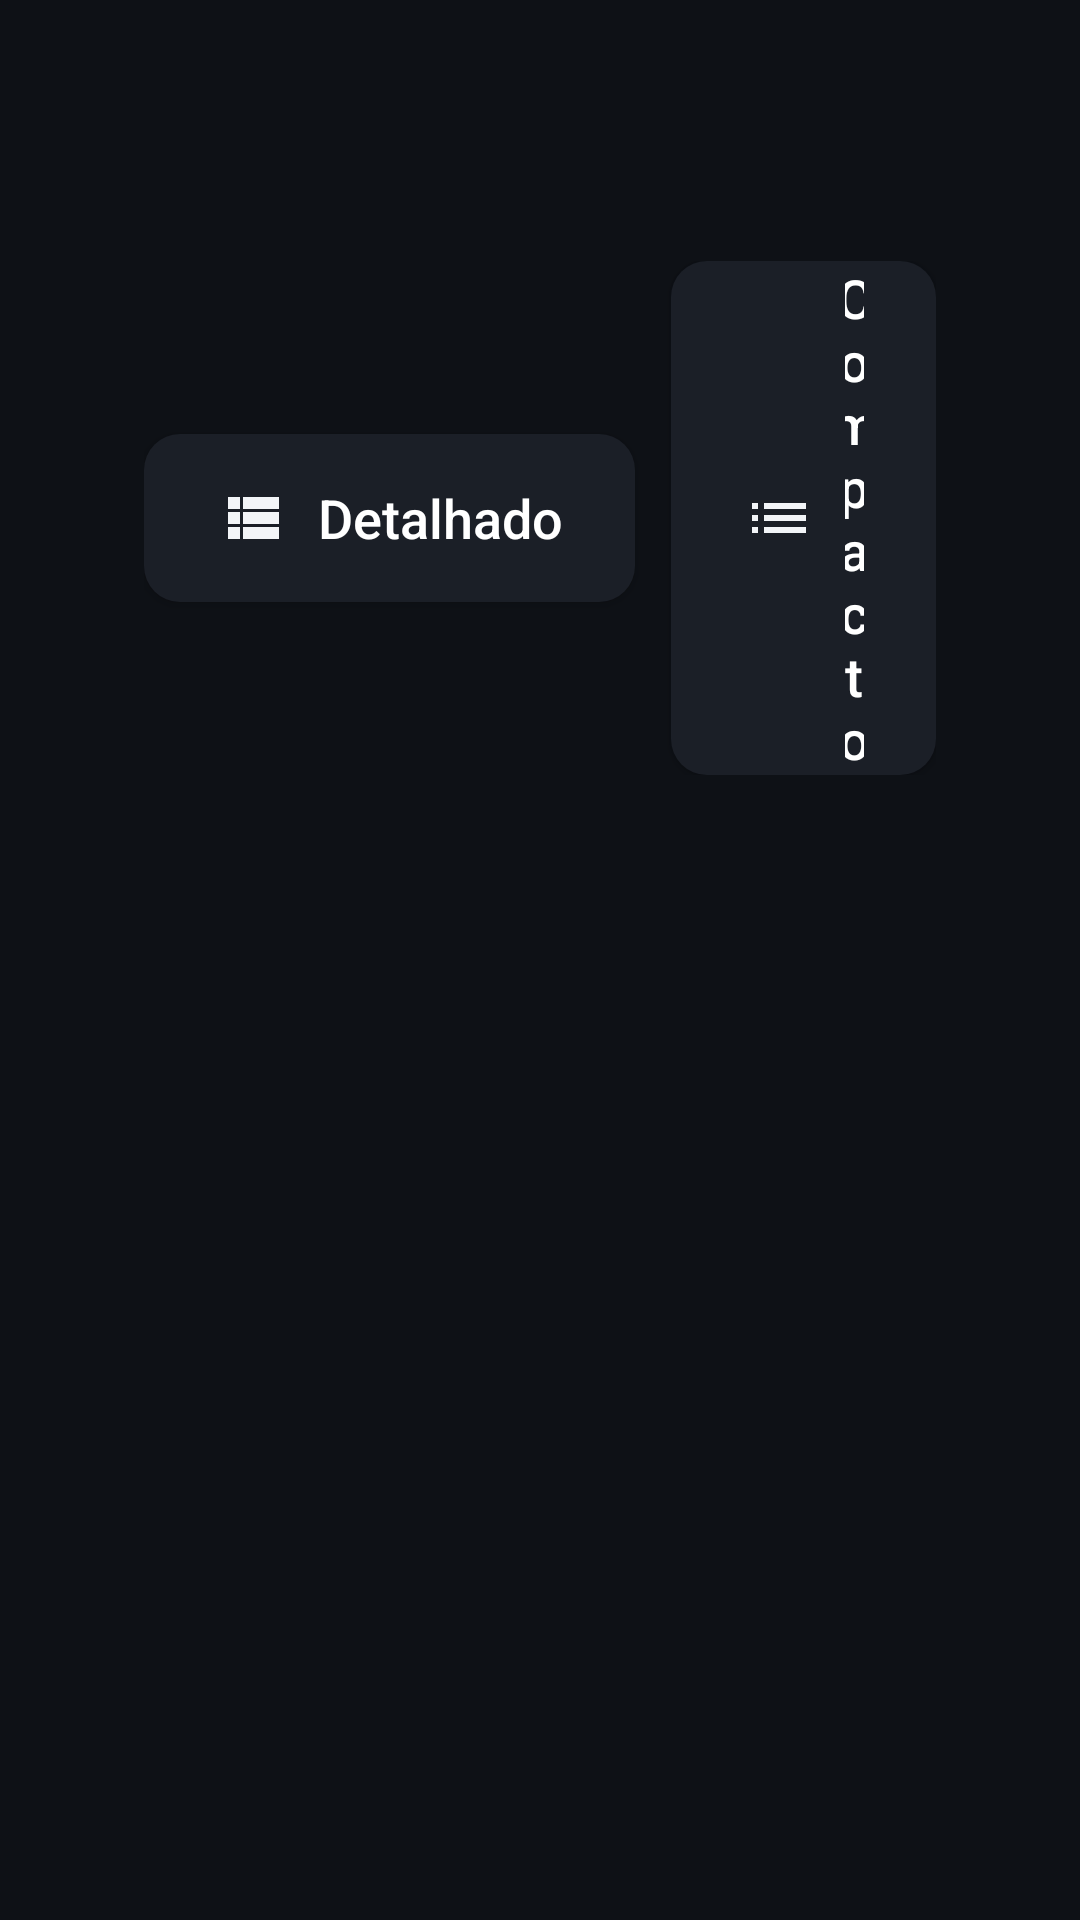

Android layout source for this screen:
<!-- AndroidManifest.xml: application theme Theme.Explorer -->
<!-- res/layout/activity_browser.xml -->
<?xml version="1.0" encoding="utf-8"?>
<FrameLayout xmlns:android="http://schemas.android.com/apk/res/android"
    android:layout_width="match_parent"
    android:layout_height="match_parent"
    android:background="@color/bg_app">

    <LinearLayout
        android:layout_width="match_parent"
        android:layout_height="match_parent"
        android:orientation="vertical"
        android:paddingStart="48dp"
        android:paddingTop="32dp"
        android:paddingEnd="48dp"
        android:paddingBottom="24dp">

    <TextView
        android:id="@+id/tvTitle"
        android:layout_width="match_parent"
        android:layout_height="wrap_content"
        android:ellipsize="middle"
        android:singleLine="true"
        android:textColor="@color/accent"
        android:textSize="26sp"
        android:textStyle="bold" />

    <LinearLayout
        android:layout_width="match_parent"
        android:layout_height="wrap_content"
        android:layout_marginTop="20dp"
        android:gravity="center_vertical"
        android:orientation="horizontal">

        <Button
            android:id="@+id/btnDetalhado"
            style="@style/Button.Explorer"
            android:layout_width="wrap_content"
            android:layout_height="wrap_content"
            android:background="@drawable/bg_seg_button"
            android:drawableStart="@drawable/ic_list_detail"
            android:drawablePadding="10dp"
            android:drawableTint="@color/selector_seg_text"
            android:text="@string/browser_detalhado"
            android:textColor="@color/selector_seg_text" />

        <Button
            android:id="@+id/btnCompacto"
            style="@style/Button.Explorer"
            android:layout_width="wrap_content"
            android:layout_height="wrap_content"
            android:layout_marginStart="12dp"
            android:background="@drawable/bg_seg_button"
            android:drawableStart="@drawable/ic_list"
            android:drawablePadding="10dp"
            android:drawableTint="@color/selector_seg_text"
            android:text="@string/browser_compacto"
            android:textColor="@color/selector_seg_text" />

        <Button
            android:id="@+id/btnGrade"
            style="@style/Button.Explorer"
            android:layout_width="wrap_content"
            android:layout_height="wrap_content"
            android:layout_marginStart="12dp"
            android:background="@drawable/bg_seg_button"
            android:drawableStart="@drawable/ic_grid"
            android:drawablePadding="10dp"
            android:drawableTint="@color/selector_seg_text"
            android:text="@string/browser_grade"
            android:textColor="@color/selector_seg_text" />

        <View
            android:layout_width="0dp"
            android:layout_height="1dp"
            android:layout_weight="1" />

        <Button
            android:id="@+id/btnOrdenar"
            style="@style/Button.Explorer"
            android:layout_width="wrap_content"
            android:layout_height="wrap_content"
            android:text="@string/ordenar_nome" />

        <Button
            android:id="@+id/btnEnviar"
            style="@style/Button.Explorer"
            android:layout_width="wrap_content"
            android:layout_height="wrap_content"
            android:text="@string/enviar_n"
            android:visibility="gone" />
    </LinearLayout>

    <LinearLayout
        android:id="@+id/layoutCabecalho"
        android:layout_width="match_parent"
        android:layout_height="wrap_content"
        android:layout_marginTop="16dp"
        android:orientation="horizontal"
        android:paddingStart="48dp"
        android:paddingEnd="64dp"
        android:visibility="gone">

        <View
            android:layout_width="28dp"
            android:layout_height="1dp" />

        <TextView
            android:layout_width="0dp"
            android:layout_height="wrap_content"
            android:layout_marginStart="16dp"
            android:layout_weight="1"
            android:text="@string/cabecalho_nome"
            android:textColor="@color/text_secondary"
            android:textSize="14sp"
            android:textStyle="bold" />

        <TextView
            android:layout_width="130dp"
            android:layout_height="wrap_content"
            android:text="@string/cabecalho_tipo"
            android:textColor="@color/text_secondary"
            android:textSize="14sp"
            android:textStyle="bold" />

        <TextView
            android:layout_width="150dp"
            android:layout_height="wrap_content"
            android:text="@string/cabecalho_tamanho"
            android:textColor="@color/text_secondary"
            android:textSize="14sp"
            android:textStyle="bold" />

        <TextView
            android:layout_width="200dp"
            android:layout_height="wrap_content"
            android:text="@string/cabecalho_data"
            android:textColor="@color/text_secondary"
            android:textSize="14sp"
            android:textStyle="bold" />
    </LinearLayout>


    <FrameLayout
        android:layout_width="match_parent"
        android:layout_height="0dp"
        android:layout_weight="1"
        android:layout_marginTop="20dp">

        <androidx.recyclerview.widget.RecyclerView
            android:id="@+id/rvFiles"
            android:focusable="true"
            android:focusableInTouchMode="true"
            android:layout_width="match_parent"
            android:layout_height="match_parent"
            android:clipToPadding="false"
            android:paddingBottom="16dp" />
    </FrameLayout>

    <LinearLayout
        android:id="@+id/layoutClipboard"
        android:layout_width="match_parent"
        android:layout_height="wrap_content"
        android:layout_marginTop="12dp"
        android:background="@drawable/bg_card"
        android:gravity="center_vertical"
        android:orientation="horizontal"
        android:paddingStart="20dp"
        android:paddingTop="10dp"
        android:paddingEnd="16dp"
        android:paddingBottom="10dp"
        android:visibility="gone">

        <TextView
            android:id="@+id/tvClipboard"
            android:layout_width="0dp"
            android:layout_height="wrap_content"
            android:layout_weight="1"
            android:singleLine="true"
            android:ellipsize="middle"
            android:textColor="@color/accent"
            android:textSize="16sp" />

        <Button
            android:id="@+id/btnColarAqui"
            style="@style/Button.Explorer"
            android:layout_width="wrap_content"
            android:layout_height="wrap_content"
            android:layout_marginStart="12dp"
            android:drawableStart="@drawable/ic_paste"
            android:drawablePadding="10dp"
            android:drawableTint="@color/selector_button_text"
            android:text="@string/menu_colar" />

        <Button
            android:id="@+id/btnCancelarClip"
            style="@style/Button.Explorer"
            android:layout_width="wrap_content"
            android:layout_height="wrap_content"
            android:layout_marginStart="12dp"
            android:text="@string/cancelar" />
    </LinearLayout>

</LinearLayout>

    <TextView
        android:id="@+id/tvEmpty"
        android:layout_width="wrap_content"
        android:layout_height="wrap_content"
        android:layout_gravity="center"
        android:gravity="center"
        android:textColor="@color/text_secondary"
        android:textSize="22sp"
        android:visibility="gone" />

</FrameLayout>
<!-- resources referenced by this layout -->
<resources>
  <color name="accent">#4FC3F7</color>
  <color name="bg_app">#0E1116</color>
  <color name="text_secondary">#9AA3B2</color>
  <!-- drawable ic_grid (drawable) -->
  <vector xmlns:android="http://schemas.android.com/apk/res/android"
      android:height="24dp"
      android:width="24dp"
      android:viewportWidth="24.0"
      android:viewportHeight="24.0">
      <path
          android:fillColor="#FFF3F5F8"
          android:pathData="M3,9h4L7,5L3,5v4zM3,14h4v-4L3,10v4zM8,14h4v-4L8,10v4zM13,14h4v-4h-4v4zM8,9h4L12,5L8,5v4zM13,5v4h4L17,5h-4zM18,14h4v-4h-4v4zM3,19h4v-4L3,15v4zM8,19h4v-4L8,15v4zM13,19h4v-4h-4v4zM18,19h4v-4h-4v4zM18,5v4h4L22,5h-4z">
      </path>
  </vector>
  <!-- drawable ic_list (drawable) -->
  <vector xmlns:android="http://schemas.android.com/apk/res/android"
      android:height="24dp"
      android:width="24dp"
      android:autoMirrored="true"
      android:viewportWidth="24.0"
      android:viewportHeight="24.0">
      <path
          android:fillColor="#FFF3F5F8"
          android:pathData="M3,13h2v-2L3,11v2zM3,17h2v-2L3,15v2zM3,9h2L5,7L3,7v2zM7,13h14v-2L7,11v2zM7,17h14v-2L7,15v2zM7,7v2h14L21,7L7,7z">
      </path>
  </vector>
  <!-- drawable ic_list_detail (drawable) -->
  <vector xmlns:android="http://schemas.android.com/apk/res/android"
      android:height="24dp"
      android:width="24dp"
      android:autoMirrored="true"
      android:viewportWidth="24.0"
      android:viewportHeight="24.0">
      <path
          android:fillColor="#FFF3F5F8"
          android:pathData="M4,14h4v-4L4,10v4zM4,19h4v-4L4,15v4zM4,9h4L8,5L4,5v4zM9,14h12v-4L9,10v4zM9,19h12v-4L9,15v4zM9,5v4h12L21,5L9,5z">
      </path>
  </vector>
  <string name="browser_compacto">Compacto</string>
  <string name="browser_detalhado">Detalhado</string>
  <string name="browser_grade">Grade</string>
  <string name="cabecalho_data">Data</string>
  <string name="cabecalho_nome">Nome</string>
  <string name="cabecalho_tamanho">Tamanho</string>
  <string name="cabecalho_tipo">Tipo</string>
  <string name="cancelar">Cancelar</string>
  <string name="enviar_n">Enviar (%d)</string>
  <string name="menu_colar">Colar</string>
  <string name="ordenar_nome">Ordenar: Nome</string>
  <style name="Button.Explorer" parent="Widget.AppCompat.Button">
          <item name="android:background">@drawable/bg_button</item>
          <item name="android:textColor">@color/selector_button_text</item>
          <item name="android:textAllCaps">false</item>
          <item name="android:textSize">18sp</item>
          <item name="android:minHeight">56dp</item>
          <item name="android:paddingStart">24dp</item>
          <item name="android:paddingEnd">24dp</item>
      </style>
  <style name="Theme.Explorer" parent="Theme.AppCompat.NoActionBar">
          <item name="colorPrimary">@color/accent_dark</item>
          <item name="colorPrimaryDark">@color/bg_app</item>
          <item name="colorAccent">@color/accent</item>
          <item name="android:windowBackground">@color/bg_app</item>
      </style>
  <color name="surface_focus">#2A3140</color>
  <color name="surface">#1B1F27</color>
  <!-- drawable bg_button (drawable) -->
  <?xml version="1.0" encoding="utf-8"?>
  <selector xmlns:android="http://schemas.android.com/apk/res/android">
      <item android:state_focused="true">
          <shape android:shape="rectangle">
              <solid android:color="@color/accent" />
              <corners android:radius="14dp" />
          </shape>
      </item>
      <item>
          <shape android:shape="rectangle">
              <solid android:color="@color/surface_focus" />
              <corners android:radius="14dp" />
          </shape>
      </item>
  </selector>
  <color name="accent_dark">#1565C0</color>
</resources>
